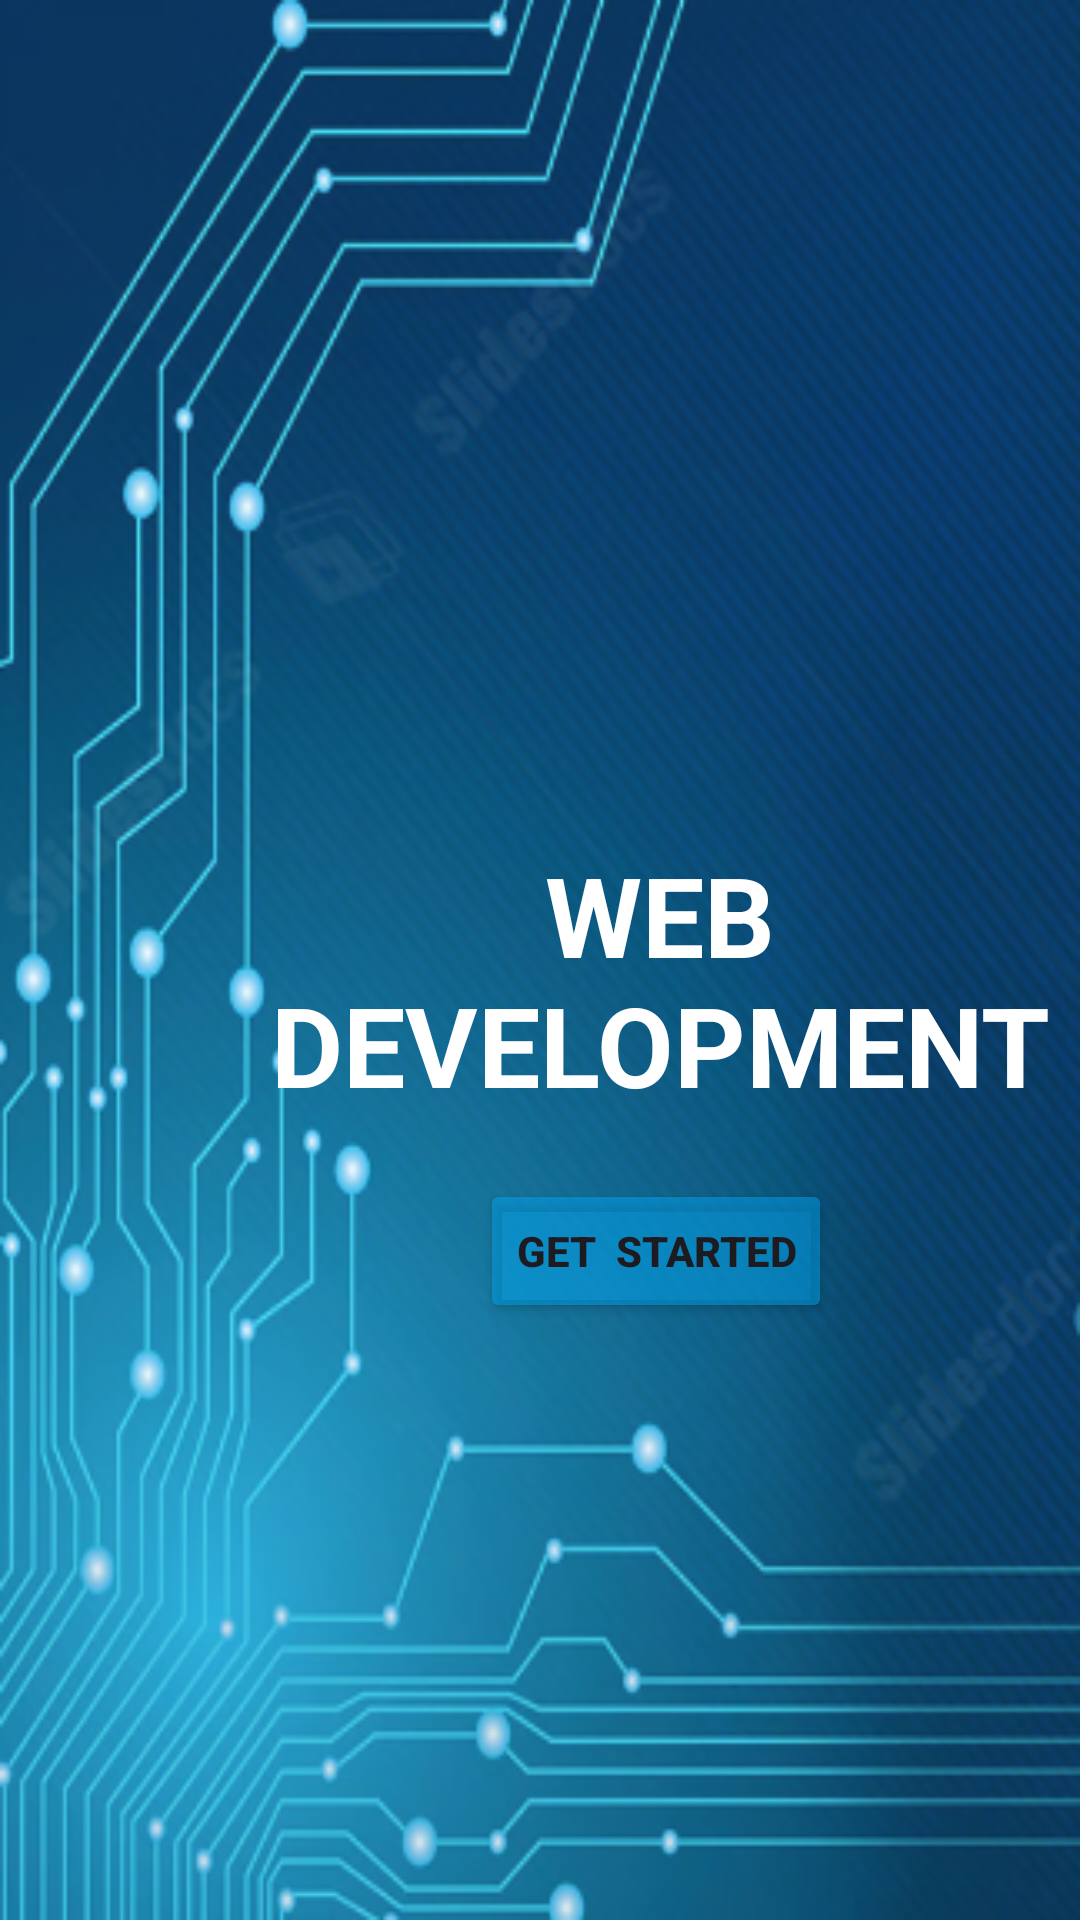

Here is an Android app screen rendered from its layout file. Give the layout XML and the strings, colors and styles it references.
<!-- AndroidManifest.xml: application theme Theme.SS_assignment1 -->
<!-- res/layout/activity_web_d.xml -->
<?xml version="1.0" encoding="utf-8"?>
<LinearLayout xmlns:android="http://schemas.android.com/apk/res/android"
    xmlns:app="http://schemas.android.com/apk/res-auto"
    xmlns:tools="http://schemas.android.com/tools"
    android:id="@+id/main"
    android:layout_width="match_parent"
    android:layout_height="match_parent"
    android:orientation="vertical"
    android:background="@drawable/webdback"
    tools:context=".WEB_D">


    <TextView
        android:id="@+id/textView3"
        android:layout_width="match_parent"
        android:layout_height="wrap_content"
        android:layout_marginLeft="85dp"
        android:layout_marginTop="280dp"
        android:layout_marginRight="5dp"
        android:gravity="center"
        android:text="WEB                  DEVELOPMENT"
        android:textColor="@color/white"
        android:textSize="37dp"
        android:textStyle="bold" />

    <Button
        android:id="@+id/btweb"
        android:layout_width="wrap_content"
        android:layout_height="wrap_content"
        android:text="Get  Started"
        android:textStyle="bold"
        android:layout_marginLeft="160dp"
        android:layout_marginTop="20dp"

        android:backgroundTint="#7903A9F4"/>


</LinearLayout>
<!-- resources referenced by this layout -->
<resources>
  <!-- drawable webdback: png bitmap (drawable, 262448 bytes) -->
  <style name="Theme.SS_assignment1" parent="Base.Theme.SS_assignment1" />
  <style name="Base.Theme.SS_assignment1" parent="Theme.Material3.DayNight.NoActionBar">
          
          
      </style>
  <!-- not gathered from this repository: default colours our renderer supplied (Android Studio template values) -->
  <color name="white">#FFFFFFFF</color>
</resources>
